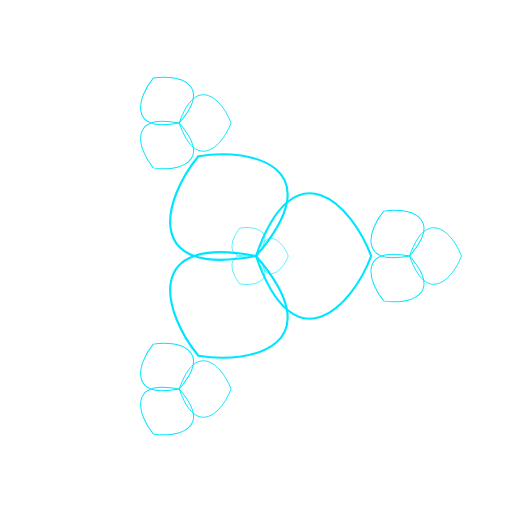
t = 0.00 s
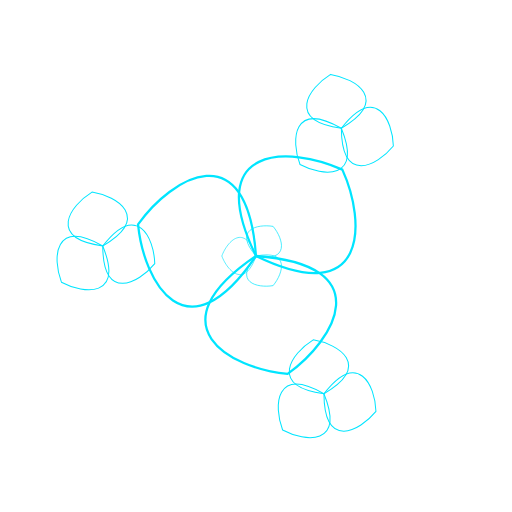
t = 1.25 s
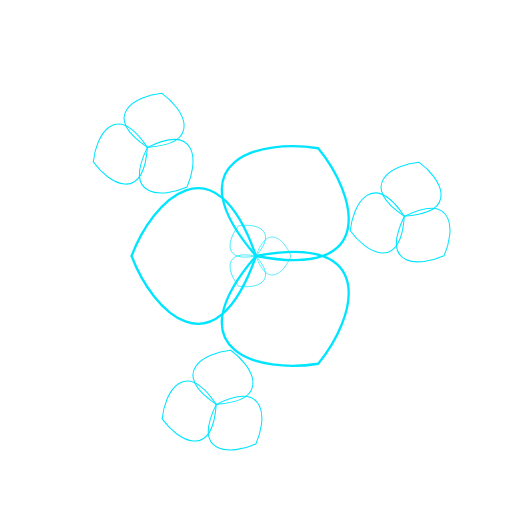
t = 3.00 s
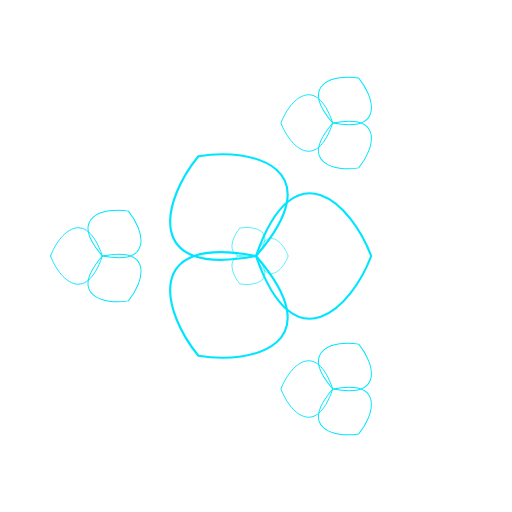
t = 4.00 s
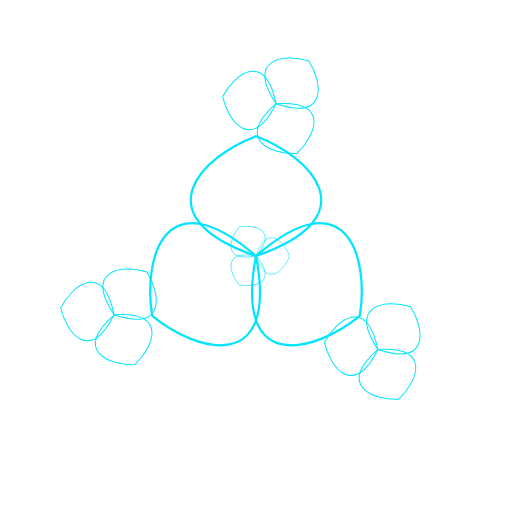
t = 4.50 s
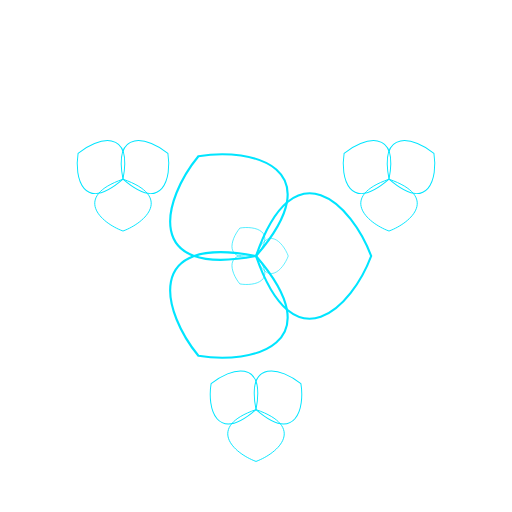
t = 6.00 s

The animated SVG that drew these frames (rendered in a browser with its animation timeline set to each time). Animation: 4 SMIL elements (animateTransform=4); one cycle of 8.00 s, repeats indefinitely.

<svg xmlns="http://www.w3.org/2000/svg" viewBox="-120 -120 240 240">
  <defs>
    <path id="petal" d="M 0 0 C 18 -52 45 -24 54 0 C 45 24 18 52 0 0 Z" fill="none" stroke="#00e5ff">
      <animateTransform attributeName="transform" type="scale" values="1;1.08;1" dur="2s" repeatCount="indefinite" />
    </path>

    <g id="cluster">
      <use href="#petal" transform="rotate(0)" />
      <use href="#petal" transform="rotate(120)" />
      <use href="#petal" transform="rotate(240)" />
      <animateTransform attributeName="transform" type="rotate" from="0" to="360" dur="6s" repeatCount="indefinite" />
    </g>

    <g id="satellites">
      <use href="#cluster" transform="translate(72 0) scale(0.45)" />
      <use href="#cluster" transform="translate(-36 62.35) scale(0.45)" />
      <use href="#cluster" transform="translate(-36 -62.35) scale(0.45)" />
      <animateTransform attributeName="transform" type="rotate" from="360" to="0" dur="8s" repeatCount="indefinite" />
    </g>
  </defs>

  <use href="#cluster" id="main-cluster" />
  <use href="#satellites" id="orbit-cluster" />
  <use href="#cluster" id="center-cluster" transform="scale(0.28)">
    <animateTransform attributeName="transform" type="rotate" from="0" to="360" dur="2s" repeatCount="indefinite" additive="sum" />
  </use>
</svg>
